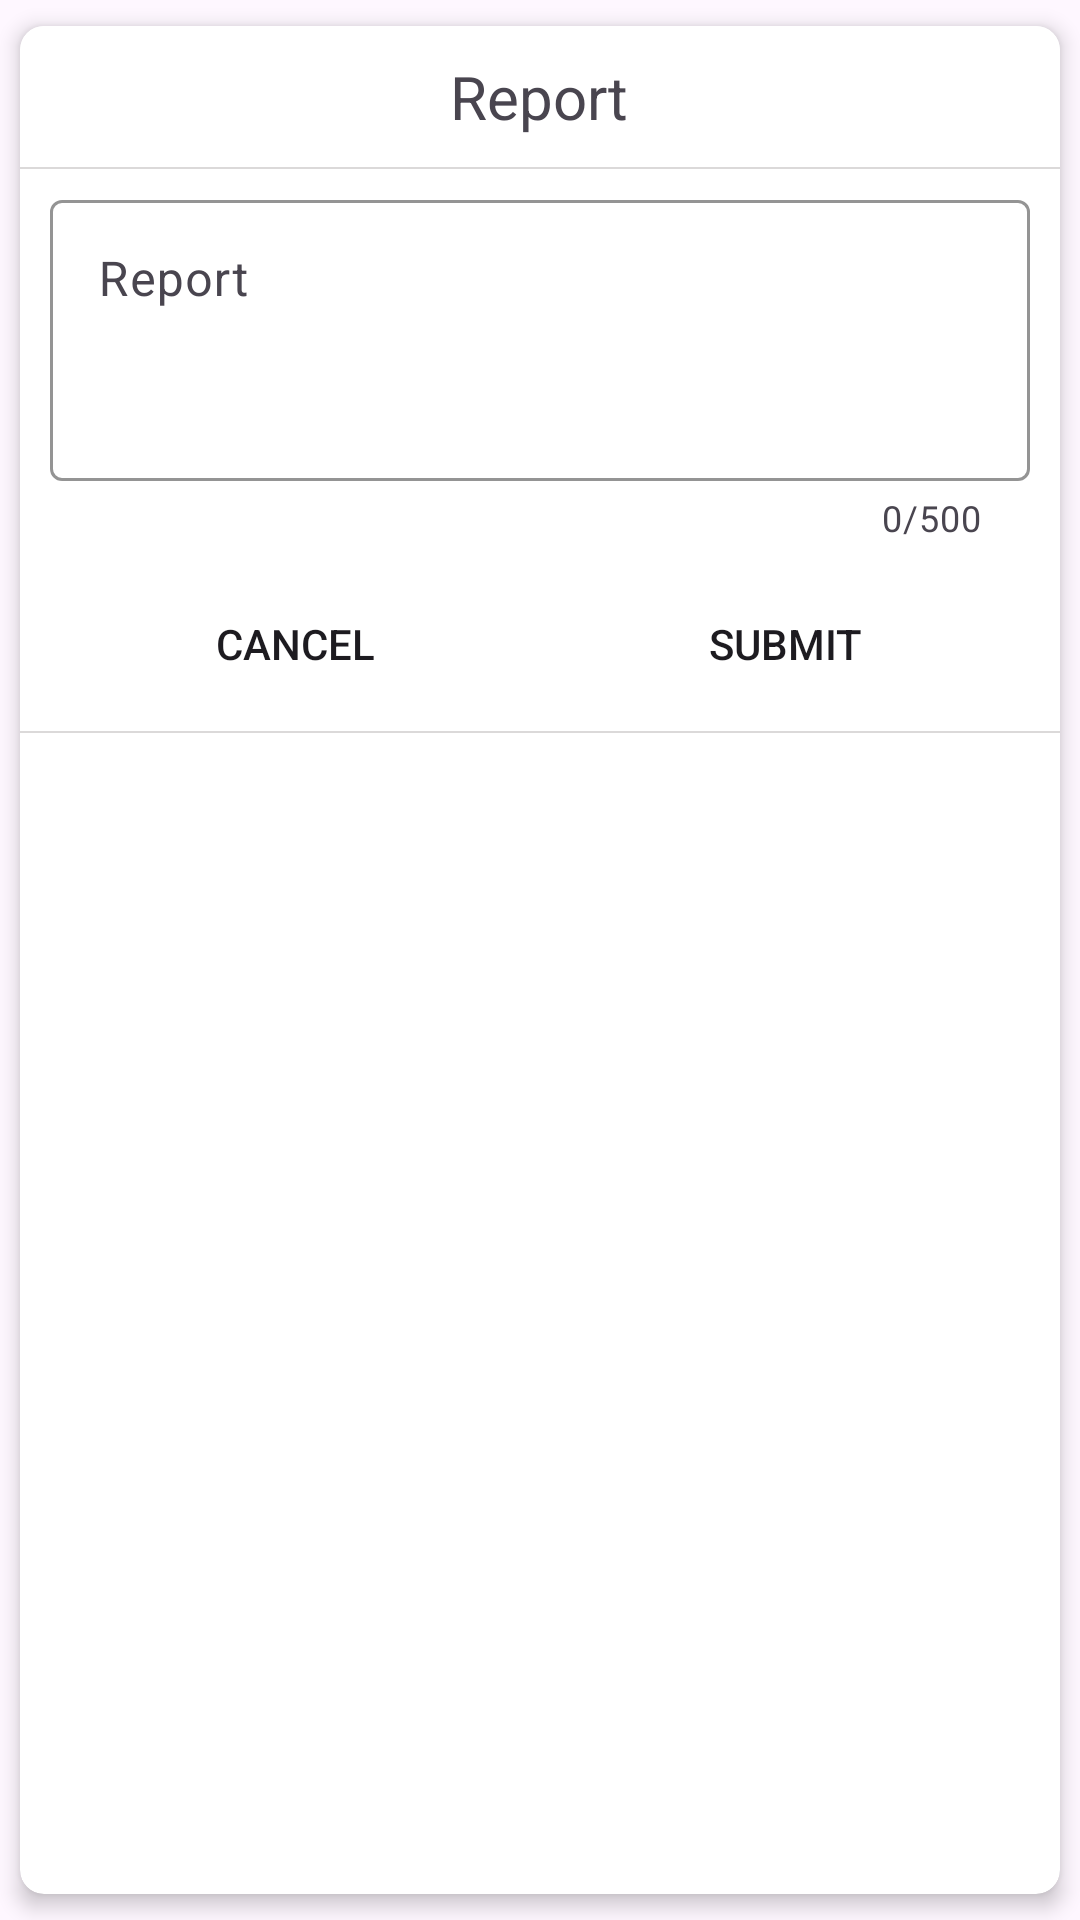

Android layout source for this screen:
<!-- AndroidManifest.xml: application theme Theme.FaceRecognition20 -->
<!-- res/layout/report_dialog.xml -->
<?xml version="1.0" encoding="utf-8"?>
<androidx.cardview.widget.CardView xmlns:android="http://schemas.android.com/apk/res/android"
    xmlns:app="http://schemas.android.com/apk/res-auto"
    xmlns:cardview="http://schemas.android.com/apk/res-auto"
    android:layout_width="match_parent"
    android:layout_height="wrap_content"
    android:layout_margin="10dp"
    cardview:cardCornerRadius="8dp"
    cardview:cardElevation="4dp"
    cardview:cardUseCompatPadding="true">

    <LinearLayout
        android:layout_width="match_parent"
        android:layout_height="wrap_content"
        android:background="@color/white"
        android:orientation="vertical">
    <TextView
        android:layout_width="wrap_content"
        android:layout_height="wrap_content"
        android:text="Report"
        android:id="@+id/reportTextView"
        android:textSize="20dp"
        android:padding="10dp"
        android:layout_gravity="center"/>

    <View
        android:layout_width="match_parent"
        android:layout_height="0.8dp"
        android:background="@color/light_white" />


    <com.google.android.material.textfield.TextInputLayout
        android:id="@+id/reportEditTxt"
        android:layout_width="match_parent"
        android:layout_height="wrap_content"
        android:layout_marginStart="10dp"
        android:layout_marginTop="5dp"
        app:counterEnabled="true"
        app:counterMaxLength="500"
        android:layout_marginEnd="10dp"
        android:hint="Report"
        app:boxBackgroundColor="@color/white"
        app:boxBackgroundMode="outline"
        app:boxStrokeColor="@color/black"
        app:hintTextColor="@color/black">

        <com.google.android.material.textfield.TextInputEditText
            android:layout_width="match_parent"
            android:layout_height="wrap_content"
            android:minLines="3"
            android:gravity="top"
            android:textColor="@color/black" />
    </com.google.android.material.textfield.TextInputLayout>

    <LinearLayout
        android:layout_width="match_parent"
        android:layout_height="wrap_content"
        android:orientation="horizontal"
        android:gravity="center"
        android:layout_marginTop="10dp">

        <Button
            android:layout_width="wrap_content"
            android:layout_height="wrap_content"
            android:text="Cancel"
            android:layout_weight="1"
            android:layout_marginEnd="10dp"
            android:layout_marginStart="20dp"
            android:background="@drawable/rounded_square_button"
            android:id="@+id/cancelBtn"/>
        <Button
            android:layout_width="wrap_content"
            android:layout_height="wrap_content"
            android:text="Submit"
            android:layout_weight="1"
            android:layout_marginStart="10dp"
            android:layout_marginEnd="20dp"
            android:background="@drawable/rounded_square_button"
            android:id="@+id/submitBtn"/>

    </LinearLayout>

        <ProgressBar
            android:layout_width="wrap_content"
            android:layout_height="wrap_content"
            android:layout_gravity="center"
            android:id="@+id/reportProgressBar"
            android:visibility="gone"
            />
    <View
        android:layout_width="match_parent"
        android:layout_height="0.8dp"
        android:layout_marginTop="5dp"
        android:layout_marginBottom="5dp"
        android:background="@color/light_white" />

</LinearLayout>
</androidx.cardview.widget.CardView>
<!-- resources referenced by this layout -->
<resources>
  <color name="black">#FF000000</color>
  <color name="light_white">#A4C8C4C4</color>
  <color name="white">#FFFFFFFF</color>
  <!-- drawable rounded_square_button (drawable) -->
  <shape xmlns:android="http://schemas.android.com/apk/res/android">
      <corners android:radius="5dp"/> 
  </shape>
  <style name="Theme.FaceRecognition20" parent="Base.Theme.FaceRecognition20" />
  <style name="Base.Theme.FaceRecognition20" parent="Theme.Material3.DayNight.NoActionBar">
          
          
      </style>
</resources>
